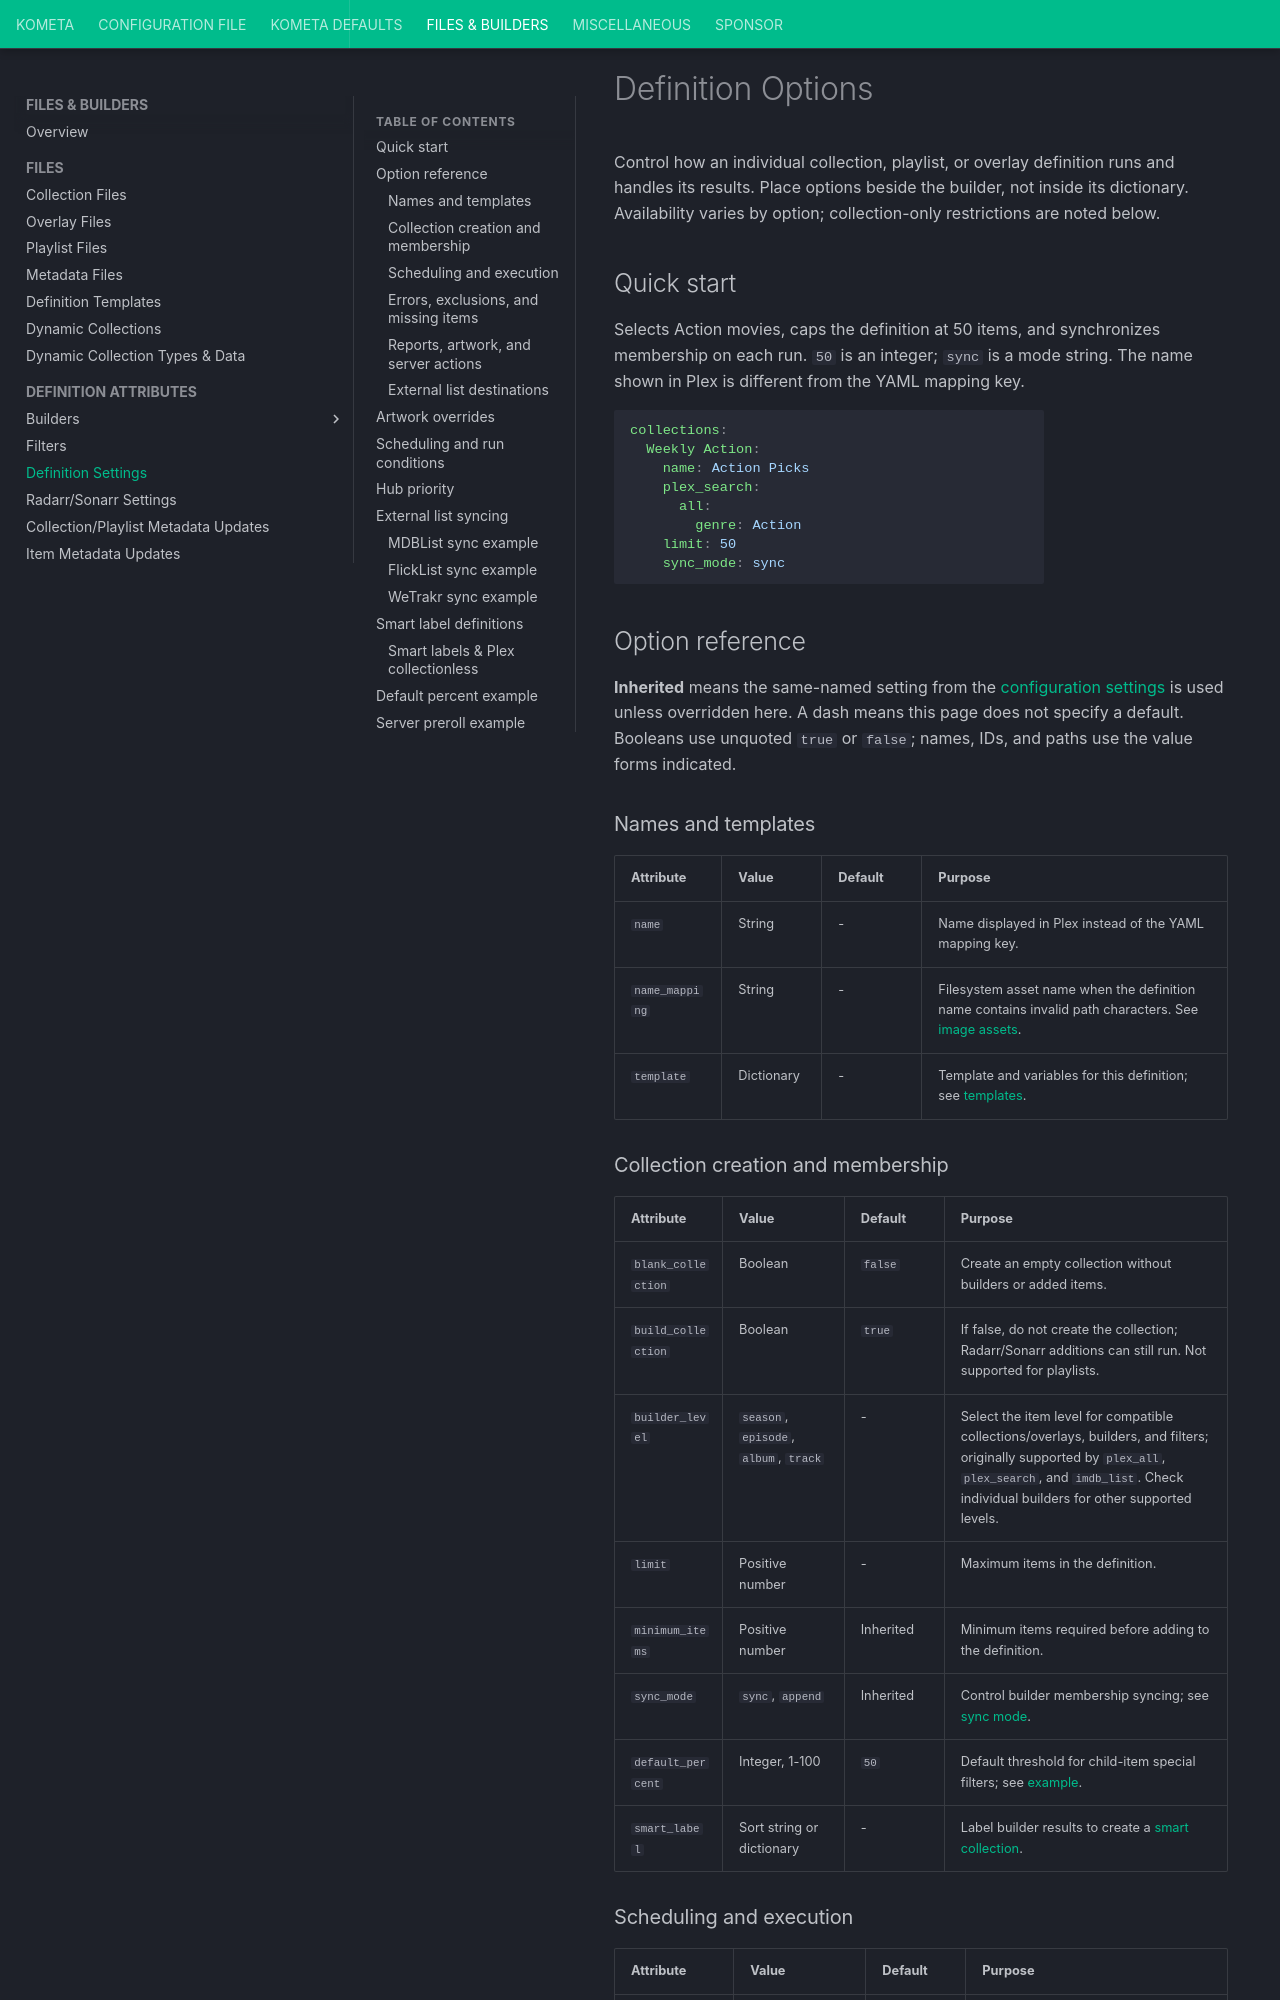

repository: Kometa-Team/Kometa · page: files/settings/index.html · generator: mkdocs

---
search:
  boost: 3
hide:
  - tags
tags:
  - addons
  - name
  - limit
  - template
  - schedule
  - run_again
  - sync_mode
  - builder_level
  - minimum_items
  - delete_below_minimum
  - delete_not_scheduled
  - tmdb_region
  - validate_builders
  - cache_builders
  - blank_collection
  - build_collection
  - server_preroll
  - missing_only_released
  - only_filter_missing
  - show_filtered
  - show_unfiltered
  - show_missing
  - save_report
  - ignore_ids
  - ignore_imdb_ids
  - name_mapping
  - test
  - tmdb_birthday
  - changes_webhooks
  - sync_to_mdb_list
  - sync_to_flicklist_list
  - sync_missing_to_flicklist_list
  - sync_to_wetrakr_list
  - sync_missing_to_wetrakr_list
  - run_definition
  - default_percent
  - ignore_blank_results
  - only_run_on_create
  - delete_collections_named
---

# Definition Options

Control how an individual collection, playlist, or overlay definition runs and
handles its results. Place options beside the builder, not inside its dictionary.
Availability varies by option; collection-only restrictions are noted below.

## Quick start

Selects Action movies, caps the definition at 50 items, and synchronizes membership
on each run. `50` is an integer; `sync` is a mode string. The name shown in Plex
is different from the YAML mapping key.

```yaml
collections:
  Weekly Action:
    name: Action Picks
    plex_search:
      all:
        genre: Action
    limit: 50
    sync_mode: sync
```

## Option reference

**Inherited** means the same-named setting from the
[configuration settings](../config/settings.md) is used unless overridden here.
A dash means this page does not specify a default. Booleans use unquoted `true`
or `false`; names, IDs, and paths use the value forms indicated.

### Names and templates

| Attribute | Value | Default | Purpose |
|:----------|:------|:--------|:--------|
| `name` | String | - | Name displayed in Plex instead of the YAML mapping key. |
| `name_mapping` | String | - | Filesystem asset name when the definition name contains invalid path characters. See [image assets](../kometa/guides/assets.md). |
| `template` | Dictionary | - | Template and variables for this definition; see [templates](templates.md). |
